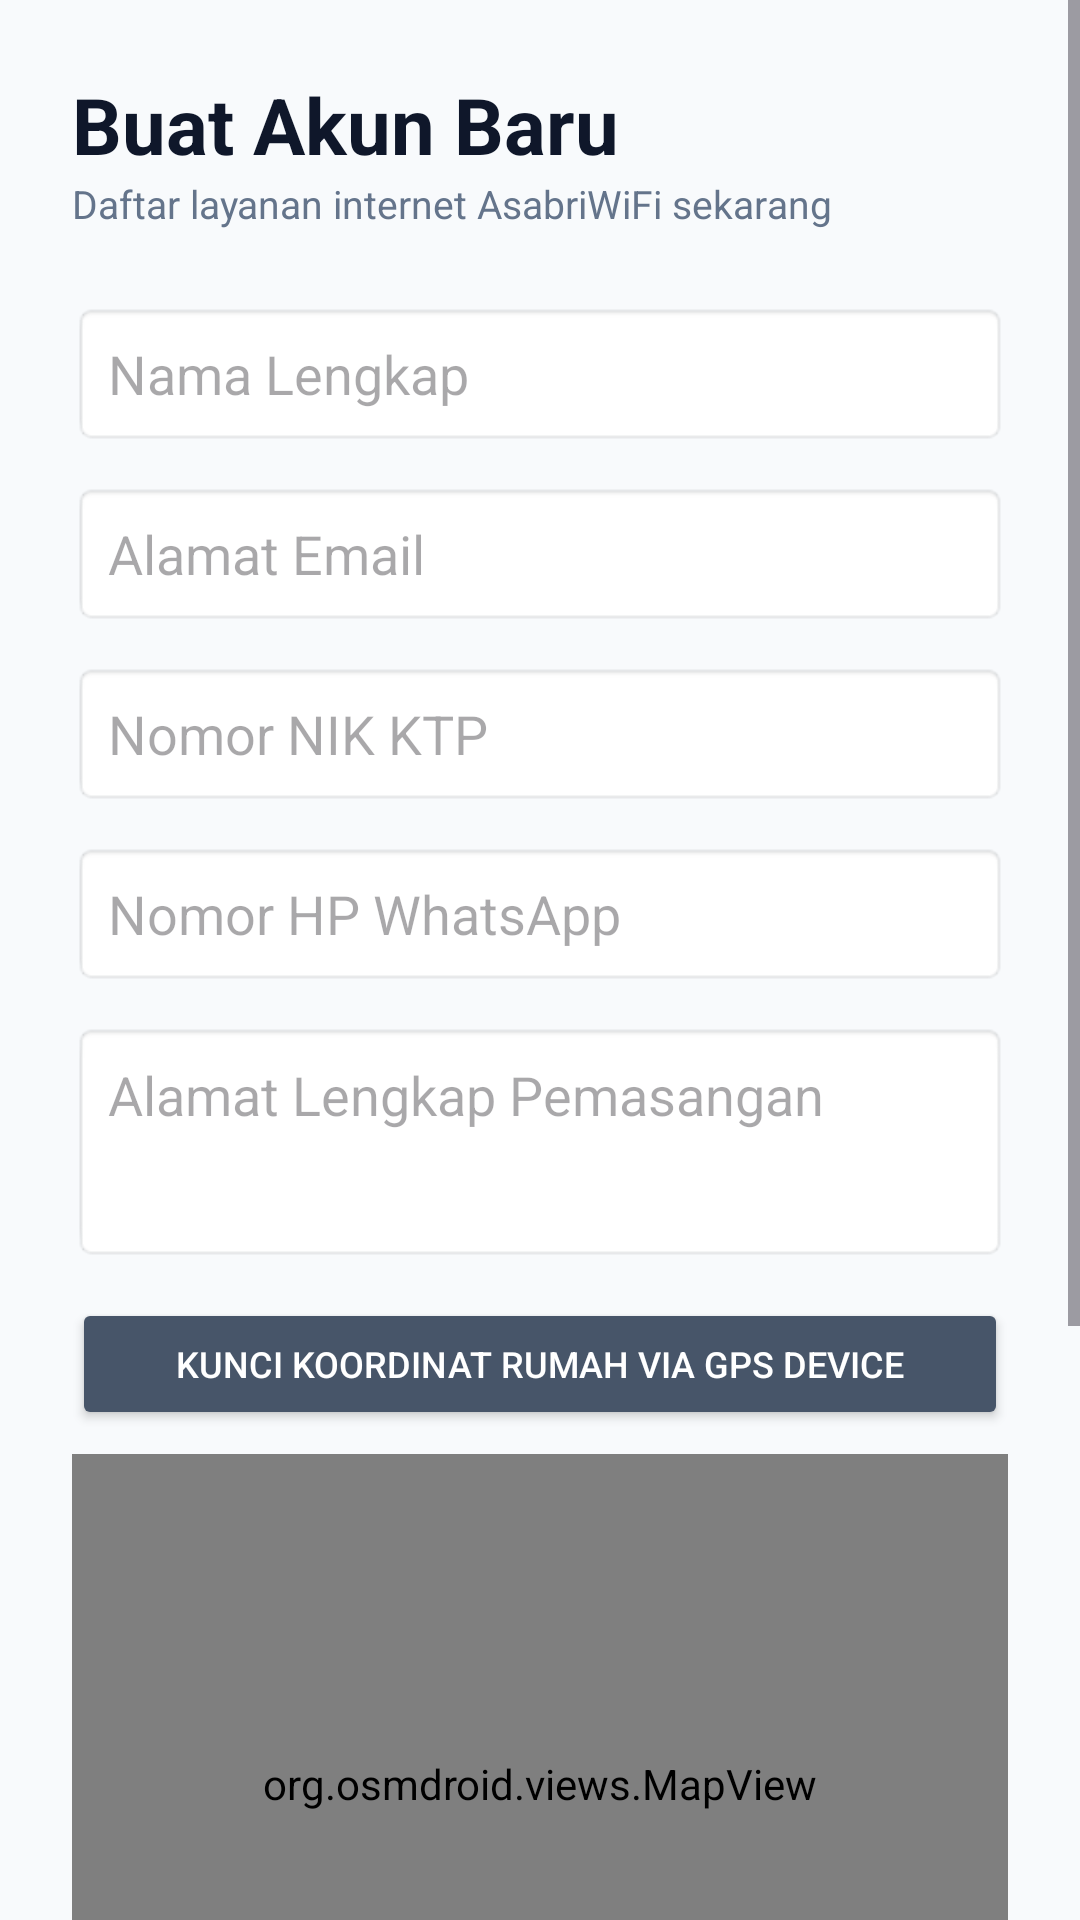

Layout XML and referenced resources for this Android screen:
<!-- AndroidManifest.xml: application theme Theme.AsabriWIFI -->
<!-- res/layout/activity_register.xml -->
<?xml version="1.0" encoding="utf-8"?>
<ScrollView xmlns:android="http://schemas.android.com/apk/res/android"
    xmlns:app="http://schemas.android.com/apk/res-auto"
    android:layout_width="match_parent"
    android:layout_height="match_parent"
    android:background="#F8FAFC"
    android:fillViewport="true">

    <LinearLayout
        android:layout_width="match_parent"
        android:layout_height="wrap_content"
        android:orientation="vertical"
        android:padding="24dp">

        <TextView
            android:layout_width="wrap_content"
            android:layout_height="wrap_content"
            android:text="Buat Akun Baru"
            android:textSize="26sp"
            android:textStyle="bold"
            android:textColor="#0F172A" />

        <TextView
            android:layout_width="wrap_content"
            android:layout_height="wrap_content"
            android:text="Daftar layanan internet AsabriWiFi sekarang"
            android:textSize="13sp"
            android:textColor="#64748B"
            android:layout_marginBottom="24dp" />

        <EditText
            android:id="@+id/etRegNama"
            android:layout_width="match_parent"
            android:layout_height="48dp"
            android:hint="Nama Lengkap"
            android:inputType="textPersonName"
            android:layout_marginBottom="12dp"
            android:paddingHorizontal="12dp"
            android:background="@android:drawable/editbox_background_normal"/>

        <EditText
            android:id="@+id/etRegEmail"
            android:layout_width="match_parent"
            android:layout_height="48dp"
            android:hint="Alamat Email"
            android:inputType="textEmailAddress"
            android:layout_marginBottom="12dp"
            android:paddingHorizontal="12dp"
            android:background="@android:drawable/editbox_background_normal"/>

        <EditText
            android:id="@+id/etRegNik"
            android:layout_width="match_parent"
            android:layout_height="48dp"
            android:hint="Nomor NIK KTP"
            android:inputType="number"
            android:layout_marginBottom="12dp"
            android:paddingHorizontal="12dp"
            android:background="@android:drawable/editbox_background_normal"/>

        <EditText
            android:id="@+id/etRegHp"
            android:layout_width="match_parent"
            android:layout_height="48dp"
            android:hint="Nomor HP WhatsApp"
            android:inputType="phone"
            android:layout_marginBottom="12dp"
            android:paddingHorizontal="12dp"
            android:background="@android:drawable/editbox_background_normal"/>

        <EditText
            android:id="@+id/etRegAlamat"
            android:layout_width="match_parent"
            android:layout_height="80dp"
            android:hint="Alamat Lengkap Pemasangan"
            android:inputType="textMultiLine"
            android:gravity="top"
            android:layout_marginBottom="12dp"
            android:padding="12dp"
            android:background="@android:drawable/editbox_background_normal"/>

        <Button
            android:id="@+id/btnRegGetGPS"
            android:layout_width="match_parent"
            android:layout_height="44dp"
            android:text="Kunci Koordinat Rumah via GPS Device"
            android:textSize="12sp"
            android:backgroundTint="#475569"
            android:textColor="#FFFFFF"
            android:layout_marginBottom="8dp"/>

        <org.osmdroid.views.MapView
            android:id="@+id/mapRegisterView"
            android:layout_width="match_parent"
            android:layout_height="220dp"
            android:layout_marginBottom="16dp"
            android:background="#E2E8F0"/>

        <EditText
            android:id="@+id/etRegPassword"
            android:layout_width="match_parent"
            android:layout_height="48dp"
            android:hint="Kata Sandi (Min 8 Karakter)"
            android:inputType="textPassword"
            android:layout_marginBottom="12dp"
            android:paddingHorizontal="12dp"
            android:background="@android:drawable/editbox_background_normal"/>

        <EditText
            android:id="@+id/etRegConfirmPassword"
            android:layout_width="match_parent"
            android:layout_height="48dp"
            android:hint="Konfirmasi Kata Sandi"
            android:inputType="textPassword"
            android:layout_marginBottom="24dp"
            android:paddingHorizontal="12dp"
            android:background="@android:drawable/editbox_background_normal"/>

        <Button
            android:id="@+id/btnKirimDaftar"
            android:layout_width="match_parent"
            android:layout_height="50dp"
            android:text="Daftar Sekarang"
            android:textStyle="bold"
            android:textSize="15sp"
            android:backgroundTint="#2563EB"
            android:textColor="#FFFFFF"/>

    </LinearLayout>
</ScrollView>
<!-- resources referenced by this layout -->
<resources>
  <style name="Theme.AsabriWIFI" parent="Base.Theme.AsabriWIFI" />
  <style name="Base.Theme.AsabriWIFI" parent="Theme.Material3.DayNight">
          
          
      </style>
</resources>
